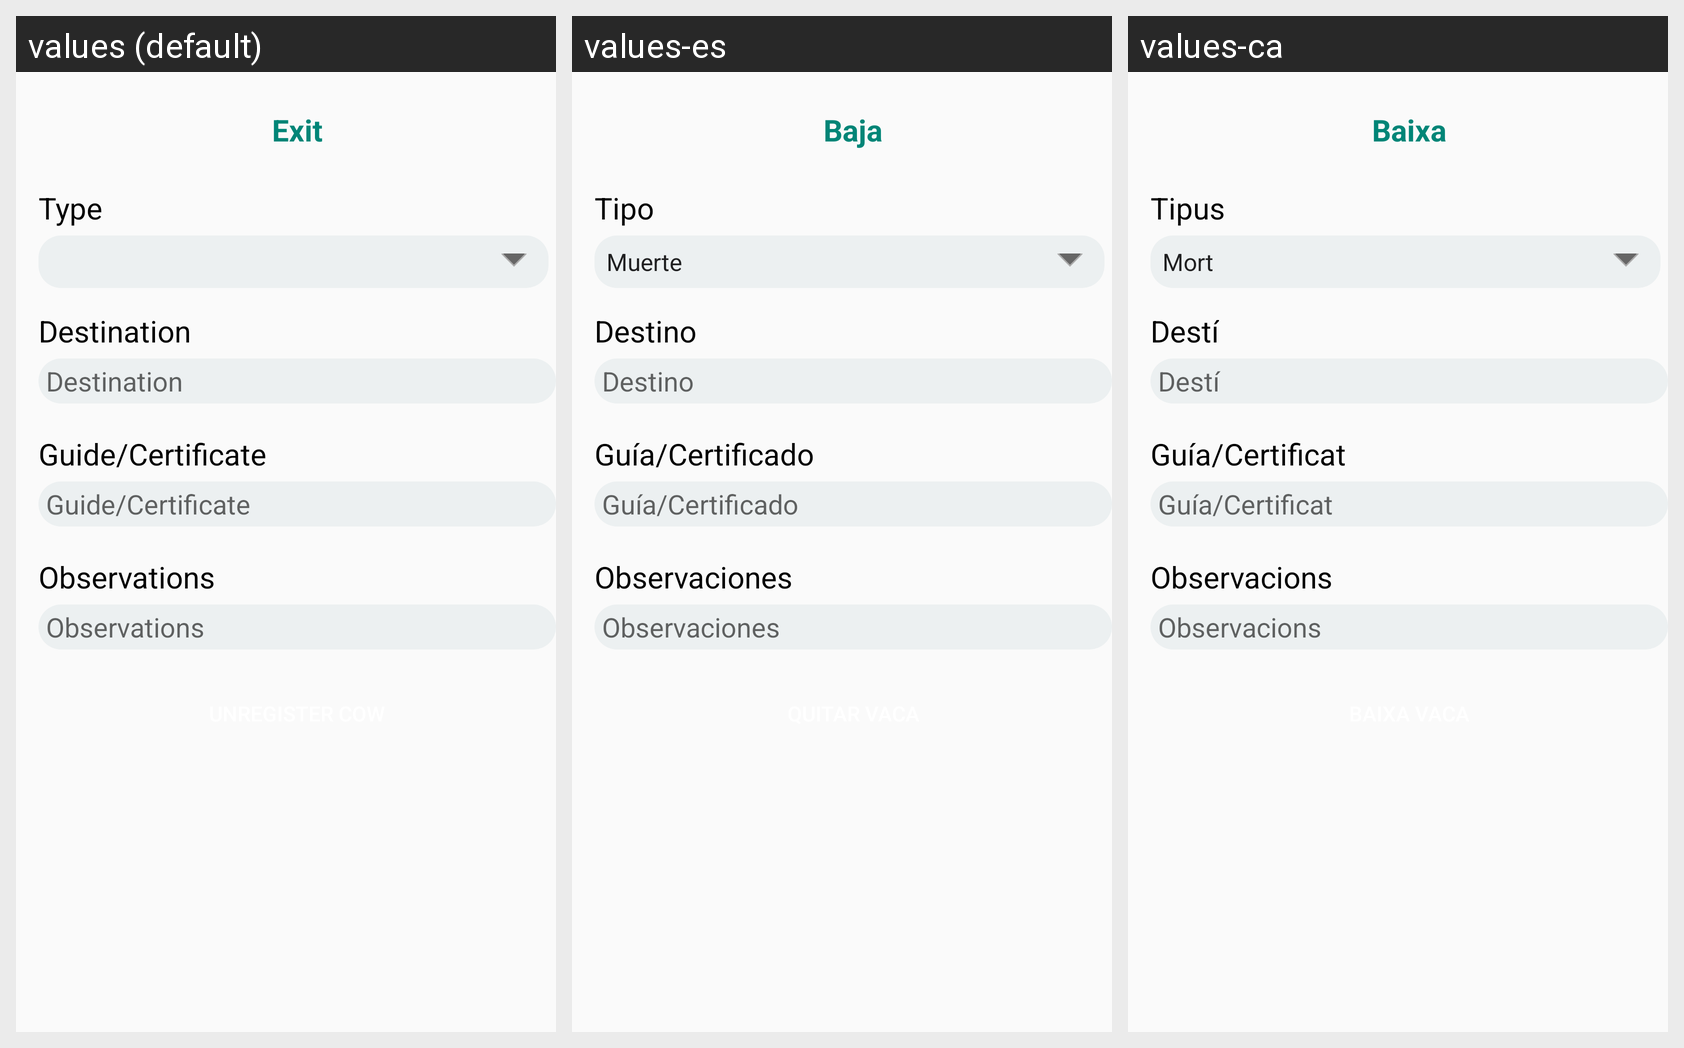

The Android screen above is rendered under several locales of the same app. Produce the string resources it draws, with the default and per-locale values.
Android screen res/layout/exit_fragment.xml rendered under 3 locales, left to right: values (default), values-es, values-ca. Device: Nexus 5 (rendered at 1080×1920; each locale shown at half size, 540×960, under a caption strip naming it); theme AppTheme.
Strings drawn on this screen, with the default value and each locale's value (text and hints the layout hard-codes, and strings that could not be matched under every locale, appear in the picture but are not listed):

Exit
  values: Exit
  values-es: Baja
  values-ca: Baixa

type
  values: Type
  values-es: Tipo
  values-ca: Tipus

Destino
  values: Destination
  values-es: Destino
  values-ca: Destí

guia_certificado
  values: Guide/Certificate
  values-es: Guía/Certificado
  values-ca: Guía/Certificat

observations
  values: Observations
  values-es: Observaciones
  values-ca: Observacions
